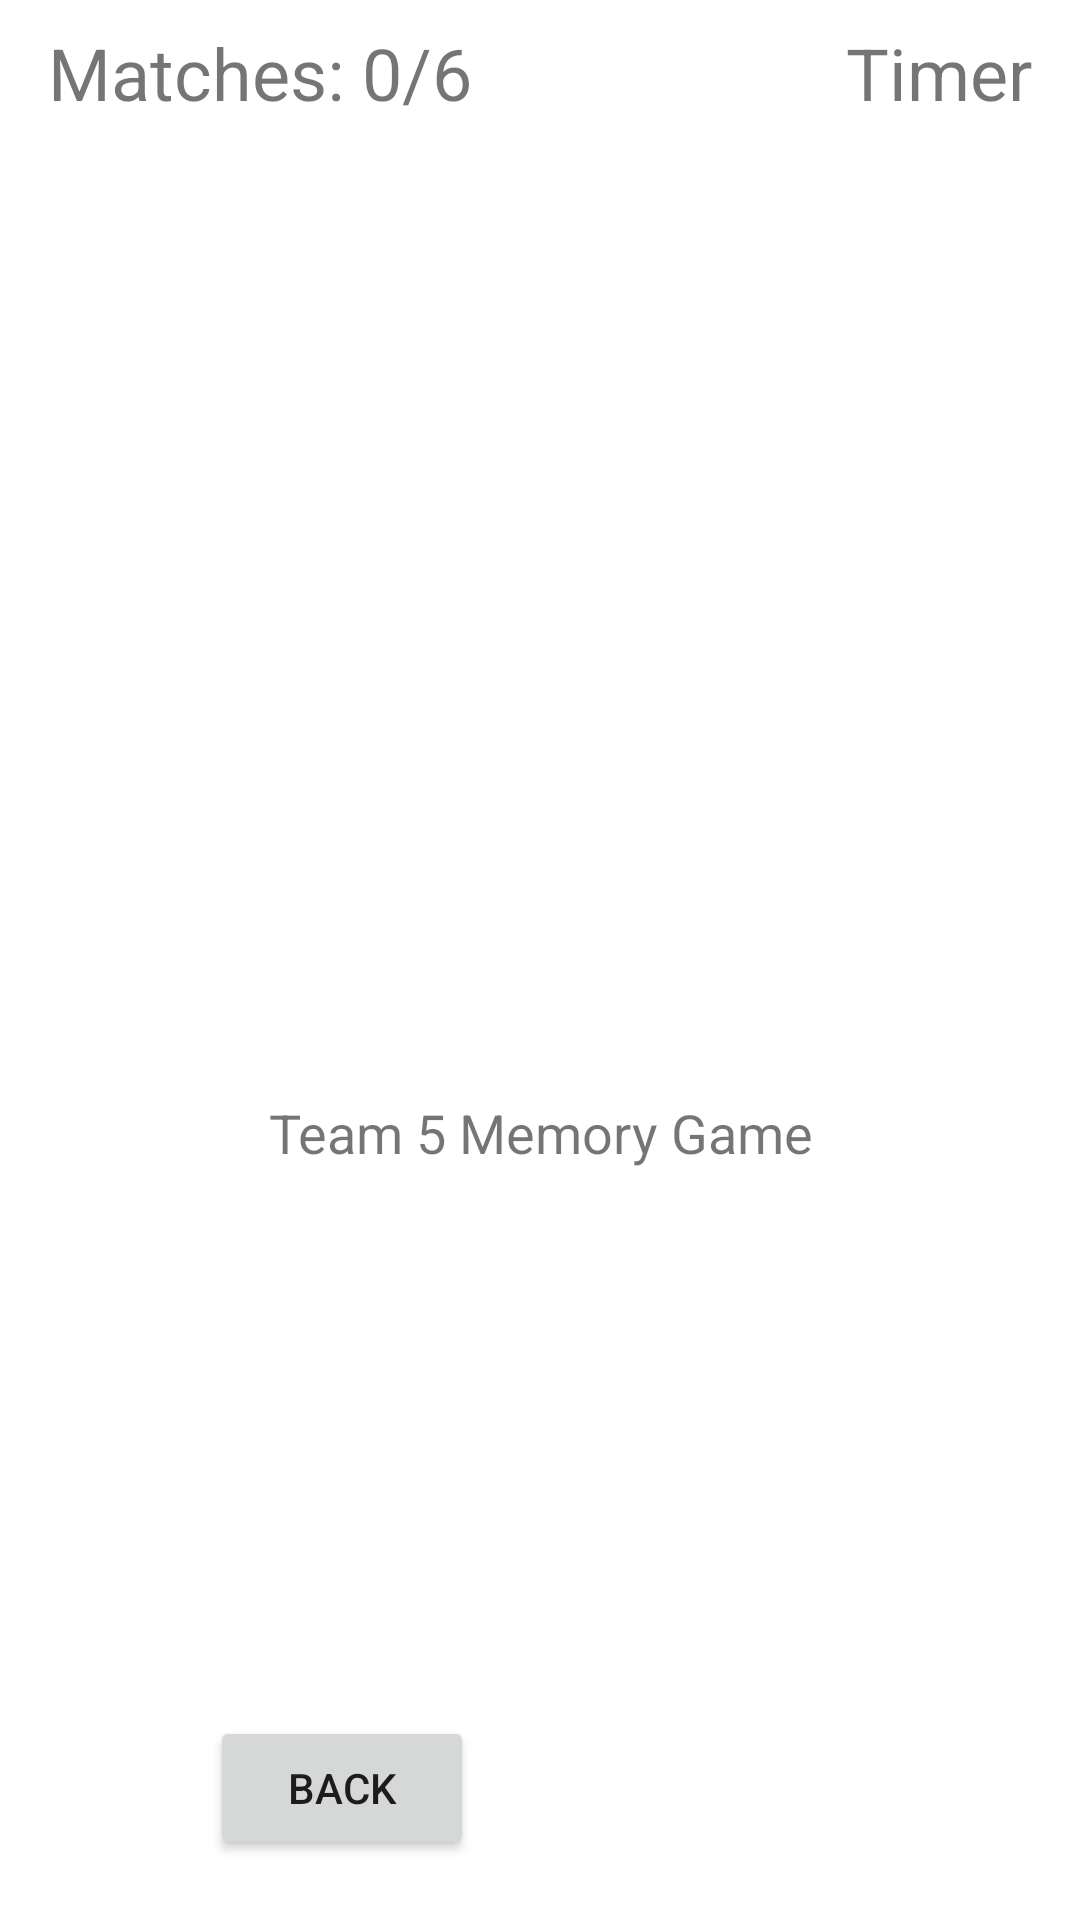

Reconstruct the res/layout file that produces this screen, plus the resources it refers to.
<!-- AndroidManifest.xml: application theme Theme.AndroidGame_Team5 -->
<!-- res/layout/activity_game.xml -->
<?xml version="1.0" encoding="utf-8"?>
<androidx.constraintlayout.widget.ConstraintLayout xmlns:android="http://schemas.android.com/apk/res/android"
    xmlns:app="http://schemas.android.com/apk/res-auto"
    xmlns:tools="http://schemas.android.com/tools"
    android:layout_width="match_parent"
    android:layout_height="match_parent"
    tools:context=".MainActivity">

    <TextView
        android:id="@+id/textMatches"
        android:layout_width="wrap_content"
        android:layout_height="wrap_content"
        android:layout_marginStart="16dp"
        android:layout_marginTop="8dp"
        android:text="Matches: 0/6"
        android:textSize="24sp"
        app:layout_constraintEnd_toStartOf="@+id/textTimer"
        app:layout_constraintHorizontal_bias="0.5"
        app:layout_constraintHorizontal_chainStyle="spread_inside"
        app:layout_constraintStart_toStartOf="parent"
        app:layout_constraintTop_toTopOf="parent" />

    <TextView
        android:id="@+id/textTimer"
        android:layout_width="wrap_content"
        android:layout_height="wrap_content"
        android:layout_marginTop="8dp"
        android:layout_marginEnd="16dp"
        android:text="Timer"
        android:textSize="24sp"
        app:layout_constraintEnd_toEndOf="parent"
        app:layout_constraintHorizontal_bias="0.5"
        app:layout_constraintStart_toEndOf="@+id/textMatches"
        app:layout_constraintTop_toTopOf="parent" />

    <Button
        android:id="@+id/backButton"
        android:layout_width="wrap_content"
        android:layout_height="wrap_content"
        android:layout_marginStart="70dp"
        android:layout_marginBottom="20dp"
        android:text="Back"
        app:layout_constraintBottom_toBottomOf="parent"
        app:layout_constraintStart_toStartOf="parent"
        app:layout_constraintTop_toTopOf="@+id/pauseButton" />

    <androidx.recyclerview.widget.RecyclerView
        android:id="@+id/gameRecyclerView"
        android:layout_width="match_parent"
        android:layout_height="wrap_content"
        android:layout_marginTop="32dp"
        app:layout_constraintEnd_toEndOf="parent"
        app:layout_constraintHorizontal_bias="1.0"
        app:layout_constraintStart_toStartOf="parent"
        app:layout_constraintTop_toBottomOf="@+id/textMatches"
        app:layout_constraintBottom_toTopOf="@id/msg" />

    <TextView
        android:id="@+id/msg"
        android:layout_width="wrap_content"
        android:layout_height="60dp"
        android:text="Team 5 Memory Game"
        android:textAlignment="center"
        android:textSize="18sp"
        app:layout_constraintBottom_toTopOf="@+id/pauseButton"
        app:layout_constraintEnd_toEndOf="parent"
        app:layout_constraintStart_toStartOf="parent"
        app:layout_constraintTop_toBottomOf="@+id/gameRecyclerView" />

    <Button
        android:id="@+id/pauseButton"
        android:layout_width="wrap_content"
        android:layout_height="wrap_content"
        android:layout_marginEnd="70dp"
        android:layout_marginBottom="20dp"
        android:text="Pause"
        android:visibility="invisible"
        app:backgroundTint="@android:color/holo_orange_dark"
        app:layout_constraintBottom_toBottomOf="parent"
        app:layout_constraintEnd_toEndOf="parent" />

    <TextView
        android:id="@+id/pauseText"
        android:layout_width="417dp"
        android:layout_height="743dp"
        android:background="#BE000000"
        android:gravity="center"
        android:text="Your Game is Currently Paused"
        android:textColor="#FFFFFF"
        android:textSize="50sp"
        android:visibility="invisible"
        app:layout_constraintBottom_toBottomOf="parent"
        app:layout_constraintEnd_toEndOf="parent"
        app:layout_constraintHorizontal_bias="0.0"
        app:layout_constraintStart_toStartOf="parent"
        app:layout_constraintTop_toTopOf="parent" />


</androidx.constraintlayout.widget.ConstraintLayout>
<!-- resources referenced by this layout -->
<resources>
  <style name="Theme.AndroidGame_Team5" parent="Theme.MaterialComponents.DayNight.NoActionBar">
          
          <item name="colorPrimary">@color/purple_500</item>
          <item name="colorPrimaryVariant">@color/purple_700</item>
          <item name="colorOnPrimary">@color/white</item>
          
          <item name="colorSecondary">@color/teal_200</item>
          <item name="colorSecondaryVariant">@color/teal_700</item>
          <item name="colorOnSecondary">@color/black</item>
          
          <item name="android:statusBarColor">?attr/colorPrimaryVariant</item>
          
      </style>
  <!-- not gathered from this repository: default colours our renderer supplied (Android Studio template values) -->
  <color name="purple_500">#FF6200EE</color>
  <color name="purple_700">#FF3700B3</color>
  <color name="teal_200">#FF03DAC5</color>
  <color name="teal_700">#FF018786</color>
  <color name="black">#FF000000</color>
  <color name="white">#FFFFFFFF</color>
</resources>
